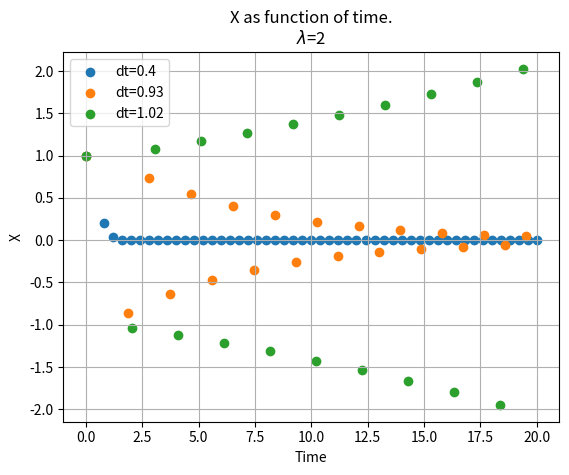

Write the Python code that produced this figure.
import numpy as np
import matplotlib.pyplot as plt

LAMBDA = 2
X0 = 1
t1 = 20

# Function to solve the differential equation numerically using Euler's method
def numerical_Euler_solver(x0=X0, l=LAMBDA, dt=0.1, t1=20):
    n_steps = int(t1/dt)
    sol = np.array([(x0 * ((1 - l * dt)**n)) for n in range(n_steps)])
    times = np.cumsum(np.ones(n_steps) * dt)
    times[0] = 0
    return (times, sol)

# def analytical_solution(x0, l=LAMBDA, t=0):
#     return x0 * np.exp(-l*t)

analytical_solution = lambda t, l: X0 * np.exp(-l*t)
# err = lambda x0, t, l, dt: x0 * np.exp(-l*t) - x0 * ((1 - l * dt)**t)
def q_1():
    for dt in [0.4, 0.93, 1.02]:
        times, sol = numerical_Euler_solver(dt=dt)
        plt.scatter(times, sol, label=f"dt={dt}")
    plt.grid()
    plt.xlabel('Time')
    plt.ylabel('X')
    plt.title(f'X as function of time.\n' + r'$\lambda$' + f'={LAMBDA}')
    plt.legend()
    plt.show()




if __name__ == "__main__":
    q_1()